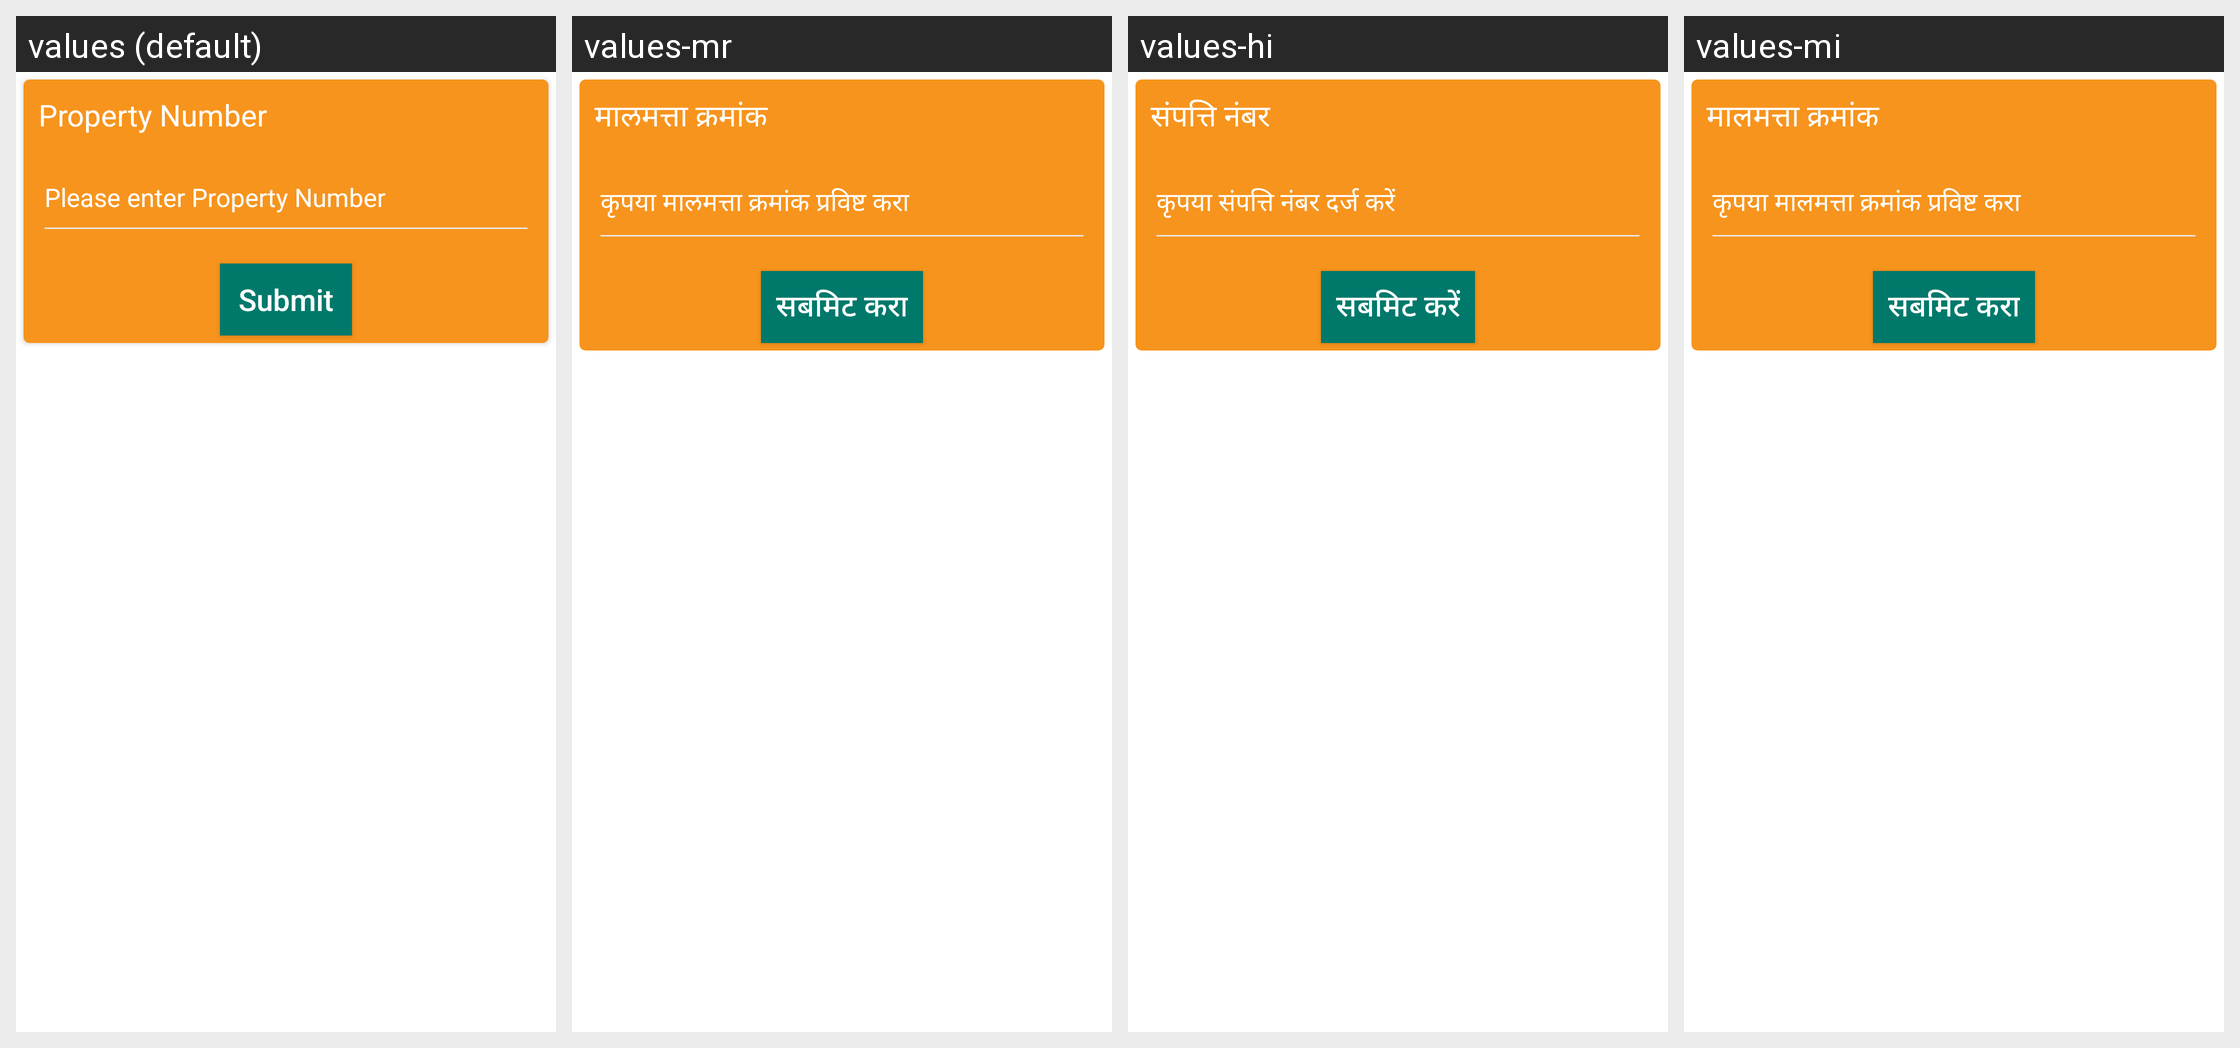

The same Android screen rendered under several of its app's locales, left to right. List the strings drawn on it with the default value and each locale's translation.
Android screen res/layout/fragment_property_tax.xml rendered under 4 locales, left to right: values (default), values-mr, values-hi, values-mi. Device: Nexus 5 (rendered at 1080×1920; each locale shown at half size, 540×960, under a caption strip naming it); theme Theme.MaterialComponents.DayNight.NoActionBar.
Strings drawn on this screen, with the default value and each locale's value (text and hints the layout hard-codes, and strings that could not be matched under every locale, appear in the picture but are not listed):

property_number
  values: Property Number
  values-mr: मालमत्ता क्रमांक
  values-hi: संपत्ति नंबर
  values-mi: मालमत्ता क्रमांक

plz_ent_property_no
  values: Please enter Property Number
  values-mr: कृपया मालमत्ता क्रमांक प्रविष्ट करा
  values-hi: कृपया संपत्ति नंबर दर्ज करें
  values-mi: कृपया मालमत्ता क्रमांक प्रविष्ट करा

submit
  values: Submit
  values-mr: सबमिट करा
  values-hi: सबमिट करें
  values-mi: सबमिट करा
